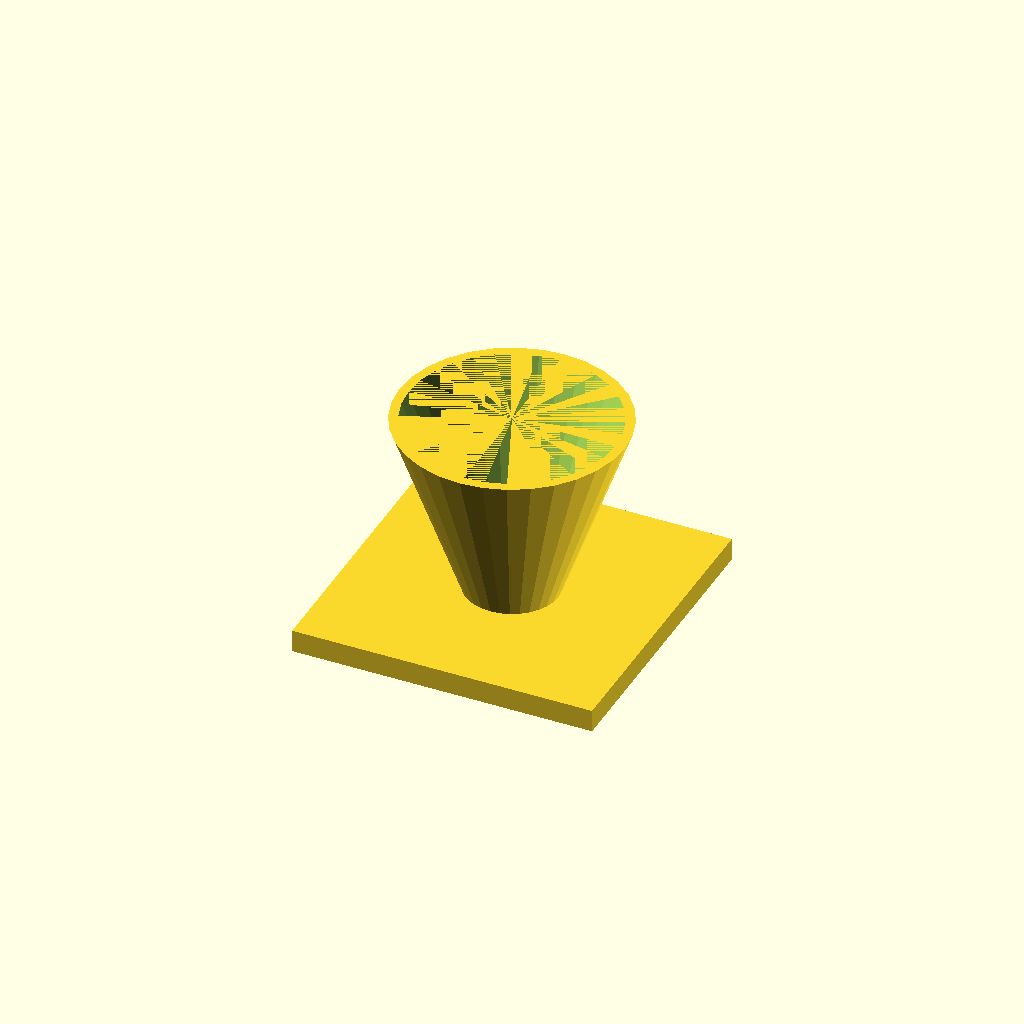
Cell 1: the model at its default parameters.
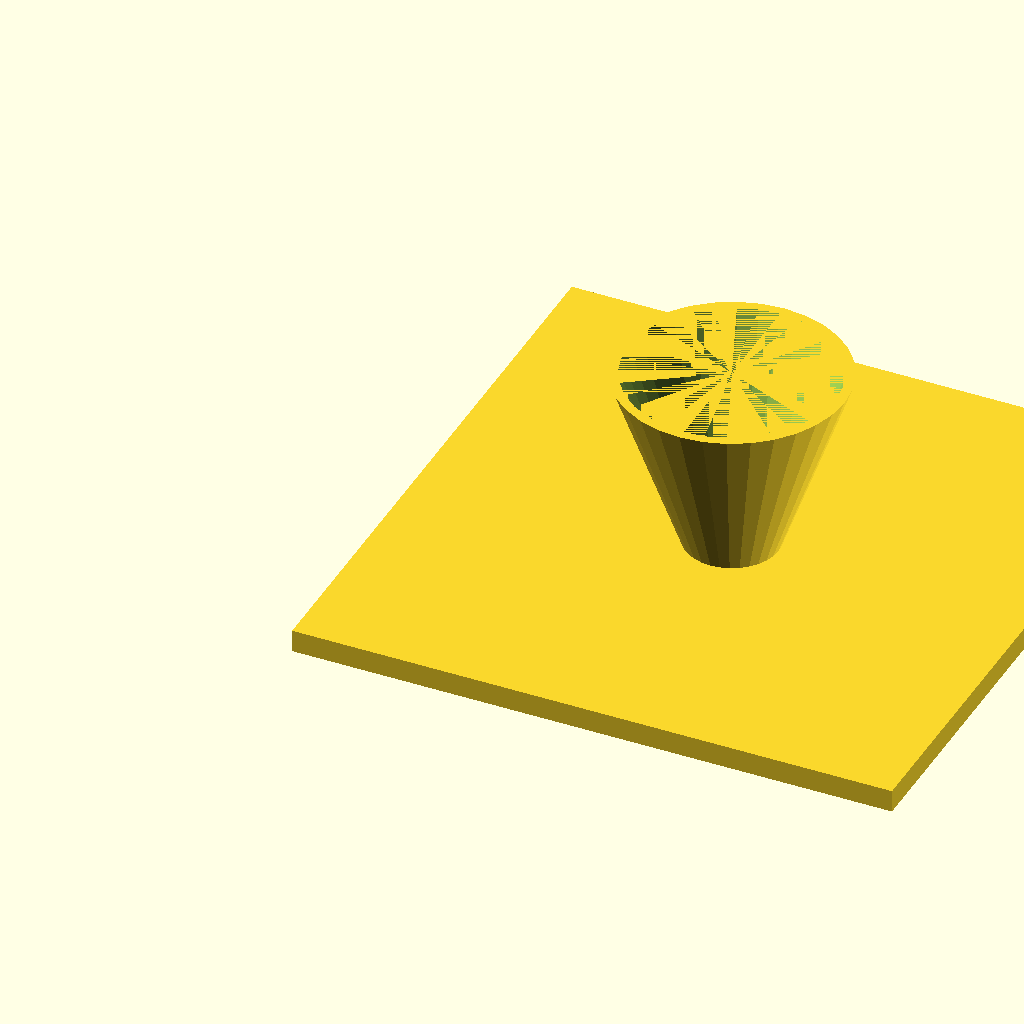
Cell 2 — fl set to 160, the other parameters unchanged.
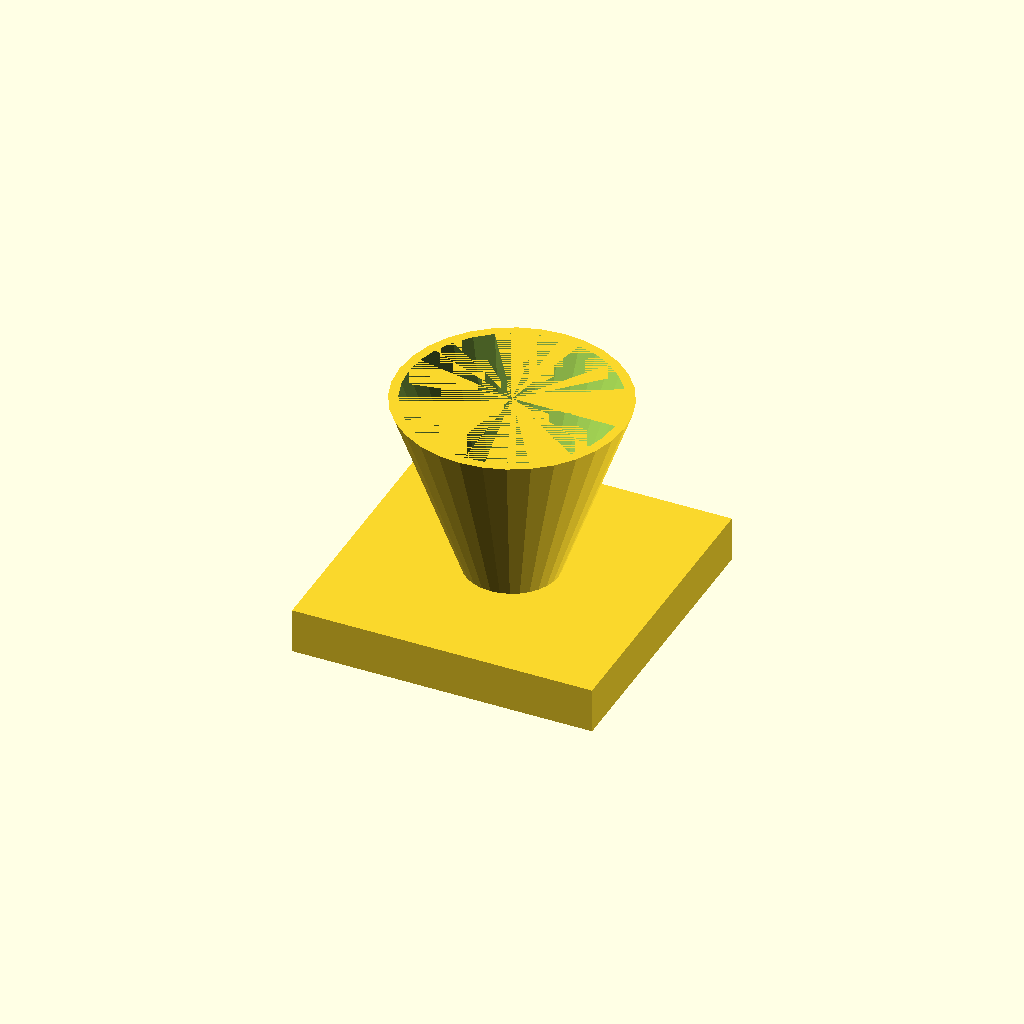
Cell 3: the same model with fl_t = 12.
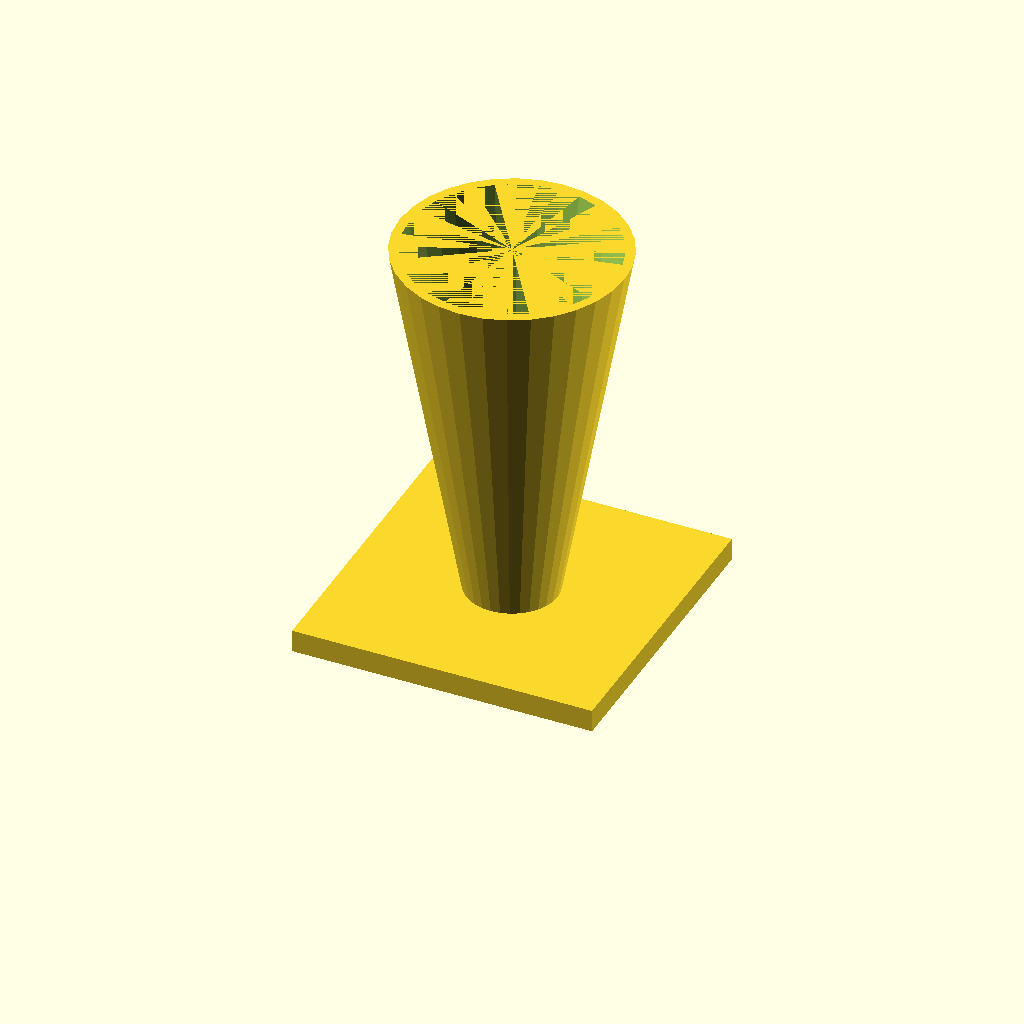
Cell 4: cone_h = 100 (everything else at default).
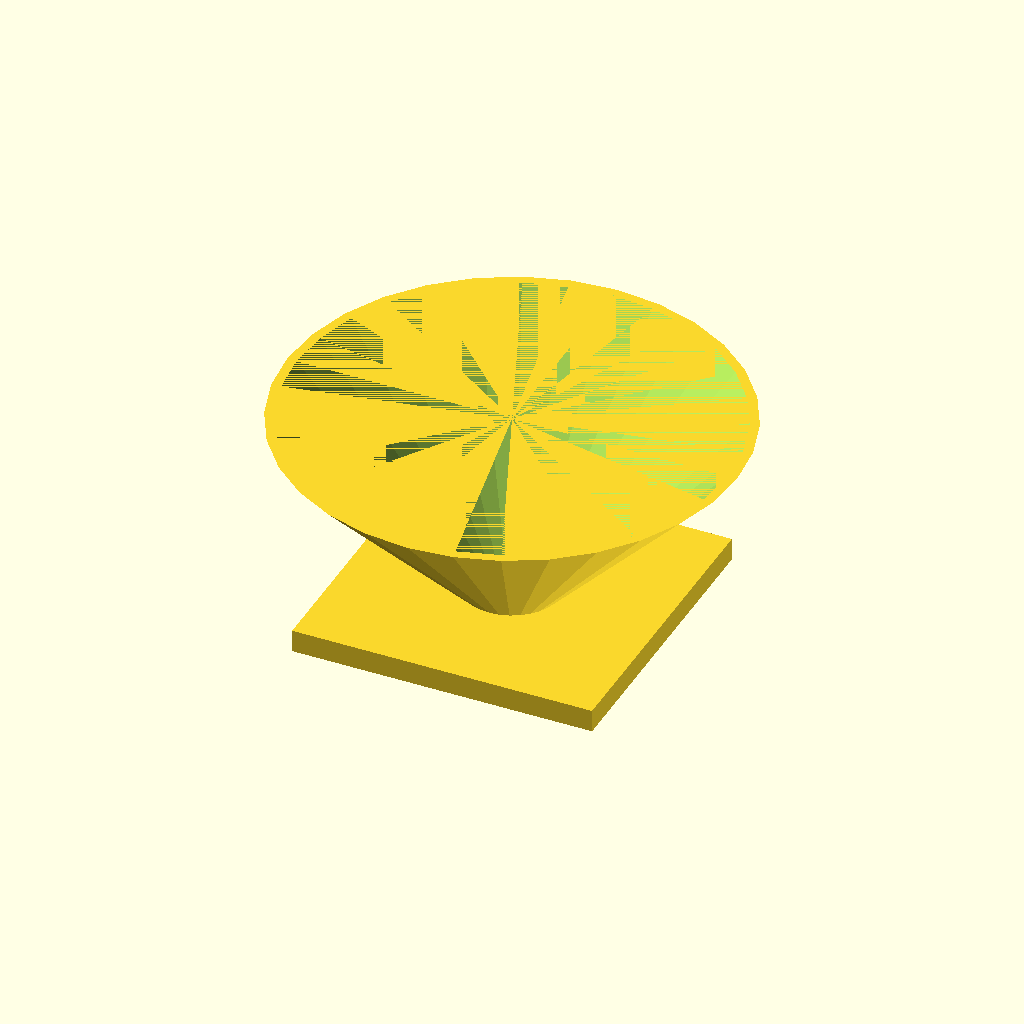
Cell 5 — top_d set to 120, the other parameters unchanged.
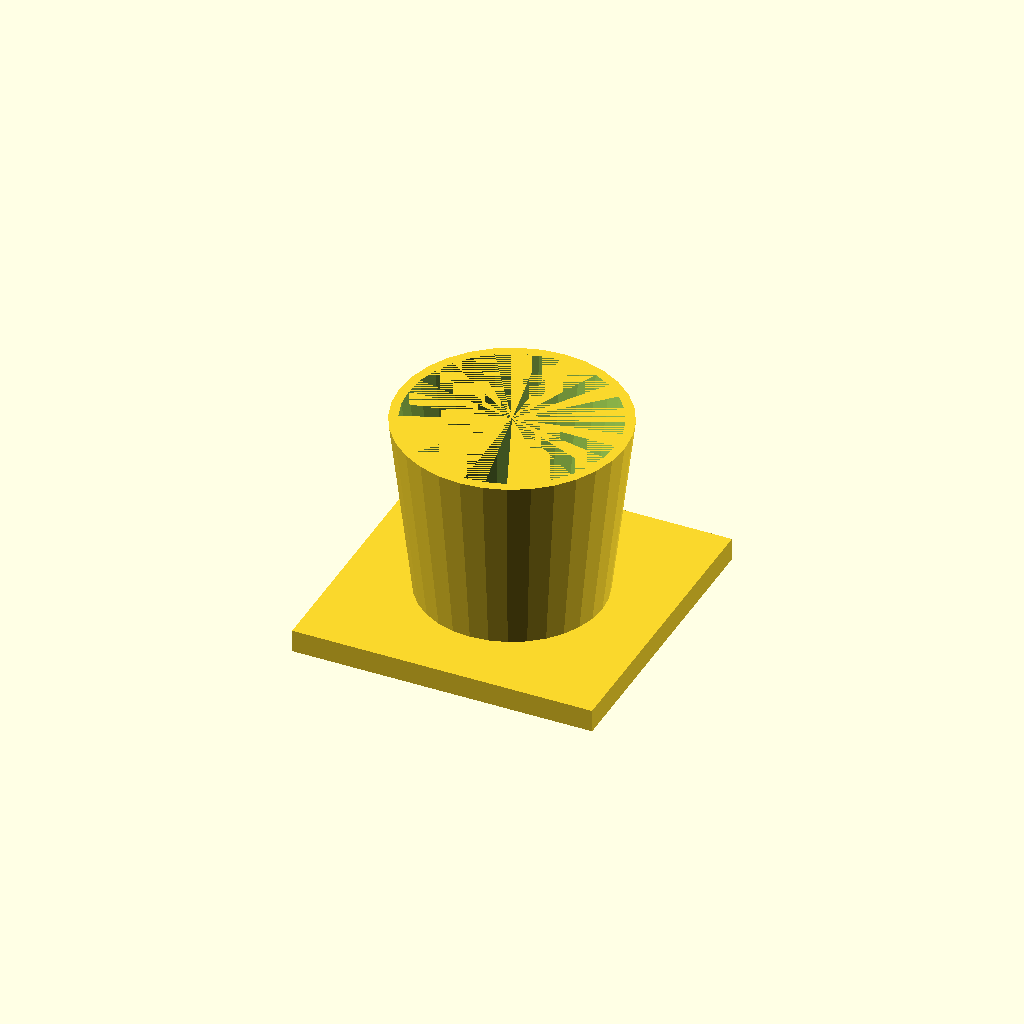
Cell 6: the same model with bot_d = 48.
All cells are drawn from one camera (rotation 55°, 0°, 25°, orthographic, colour scheme Cornfield), so only the parameter changes between them.
OpenSCAD source file optional_data/data/solid3/hopper/part_0185.scad:
$fn = 32;

// ----------------------------------------------------------------------
// Hopper: funnel with square flange
// ----------------------------------------------------------------------

// --- parameters (mm) ---
fl = 80;                  // flange side, X and Y
fl_t = 6;                 // flange thickness
cone_h = 50;              // cone height above the flange
top_d = 60;               // cone mouth diameter
bot_d = 24;               // cone spout diameter
wall = 2.5;               // cone wall thickness
fit_tol = 0.02;           // tolerance for press fits, mm
free_tol = 0.2;           // tolerance for clearance fits, mm

bore_d = bot_d - 2 * wall;  // spout bore diameter
total_h = fl_t + cone_h - 1;  // overall height

difference() {
  union() {
    cube([fl, fl, fl_t]);
    translate([fl / 2, fl / 2, fl_t - 1])
      cylinder(h = cone_h, d1 = bot_d, d2 = top_d);
  }
  translate([fl / 2, fl / 2, fl_t - 2])
    cylinder(h = cone_h + 1, d1 = bore_d, d2 = top_d - 2 * wall);
}
Customizer parameters (derived from the source; name, type, default, range or options):
fl: number, default 80
fl_t: number, default 6
cone_h: number, default 50
top_d: number, default 60
bot_d: number, default 24
wall: number, default 2.5
fit_tol: number, default 0.02
free_tol: number, default 0.2
